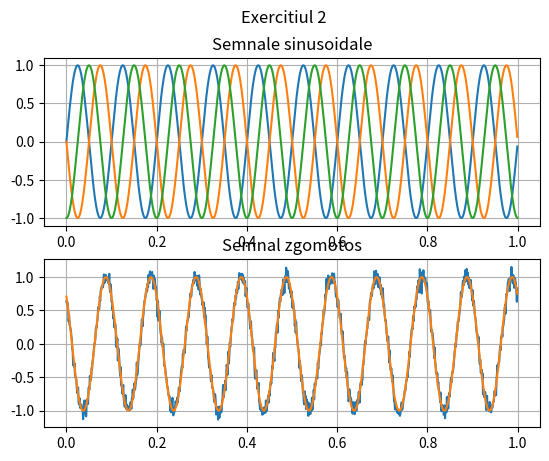

Source code (Python):
import numpy as np
import matplotlib.pyplot as plt

fig, axs = plt.subplots(2)
fig.suptitle('Exercitiul 2')
axs[0].grid(True)
axs[1].grid(True)
axs[0].set_title('Semnale sinusoidale')
axs[1].set_title('Semnal zgomotos')

A = 1
FREQ = 10
t = np.arange(0, 1, 0.001)
x_t_1 = A * np.sin(2 * FREQ * np.pi * t + np.pi * 3 / 4)
x_t_2 = A * np.sin(2 * FREQ * np.pi * t + np.pi * 2)
x_t_3 = A * np.sin(2 * FREQ * np.pi * t + np.pi)
x_t_4 = A * np.sin(2 * FREQ * np.pi * t - np.pi / 2)

z = np.random.normal(0, 1, len(t))

SNR = 100
x_norm = np.linalg.norm(x_t_1) ** 2
z_norm = np.linalg.norm(z) ** 2
gamma = np.sqrt(x_norm / (SNR * z_norm))

axs[0].plot(t, x_t_2)
axs[0].plot(t, x_t_3)
axs[0].plot(t, x_t_4)

axs[1].plot(t, x_t_1 + gamma * z)
axs[1].plot(t, x_t_1)
plt.show()

plt.savefig('ex2.pdf', format='pdf')